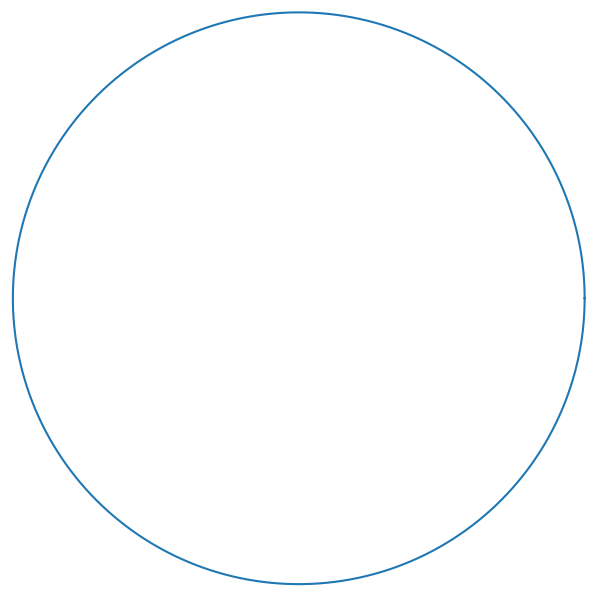

Write Python code to recreate this figure.
# -*- coding: utf-8 -*-

import numpy as np
import matplotlib.pyplot as plt

from numpy import linalg as la


total = 10000


class PoincareDisk:

    def __init__(self):
        fig, ax = plt.subplots(1, 1)
        ax.set_aspect(1)
        self.axis = ax
        self.figure = fig
        self.plt = plt
        self.figure.set_size_inches(7.5, 7.5)
        self.plt.axis('off')
        self.axis.set_xlim([-1.01, 1.01])
        self.axis.set_ylim([-1.01, 1.01])

        self.boundary = self.mkBoundary()

    def plot(self, shape):
        shape.plot(self)
        self.plt.show()
        mng = self.plt.get_current_fig_manager()
        mng.frame.Maximize(True)

    def mkBoundary(self, **xargs):
        b = Boundary()
        b.plot(self, **xargs)
        return b

    def mkPoint(self, u, v, **xargs):
        p = Point(u, v)
        p.plot(self, **xargs)
        return p

    def mkLine(self, p1, p2, **xargs):
        l = Line(p1, p2)
        l.plot(self, **xargs)
        return l

    def distanceBetween(self, o1, o2):
        if o1.kind == 'point' and o2.kind == 'point':
            op2 = o1.x * o1.x + o1.y * o1.y
            oq2 = o2.x * o2.x + o2.y * o2.y
            pq2 = (o1.x - o2.x) * (o1.x - o2.x) + (o1.y - o2.y) * (o1.y - o2.y)
            return np.arccosh(1 + 2 * pq2 / (1 - op2) / (1 - oq2))
        if o1.kind == 'point' and o2.kind == 'line':
            return 0
        if o1.kind == 'line' and o2.kind == 'point':
            return 0
        if o1.kind == 'line' and o2.kind == 'line':
            return 0

    def reflectX(self, p):
        if p.kind == 'point':
            q = Point()
            op = np.mat([[1, 0, 0], [0, -1, 0], [0, 0, 1]])
            m = op.dot(p.to_weierstrass())
            q.from_weierstrass(m)
            return q

    def reflectB(self, p, d):
        if p.kind == 'point':
            q = Point()
            op = np.mat([[-np.cosh(2 * d), 0, np.sinh(2 * d)], [0, 1, 0], [-np.sinh(2 * d), 0, np.cosh(2 * d)]])
            m = op.dot(p.to_weierstrass())
            q.from_weierstrass(m)
            return q

    def reflectTheta(self, p, theta):
        if p.kind == 'point':
            q = Point()
            op = np.mat([[np.cos(2 * theta), np.sin(2 * theta), 0], [np.sinh(2 * theta), -np.cos(2 * theta), 0], [0, 0, 1] ])
            m = op.dot(p.to_weierstrass())
            q.from_weierstrass(m)
            return q

    def show(self, **xargs):
        self.plt.show(**xargs)


class Boundary:

    def __init__(self):
        self.kind = 'boundary'
        self.t = np.linspace(0, 2 * np.pi, total)
        self.x = np.cos(self.t)
        self.y = np.sin(self.t)

    def plot(self, pd, **xargs):
        pd.axis.plot(self.x, self.y, **xargs)

    def points(self):
        for x, y in zip(self.x, self.y):
            yield Point(x, y, visible=False)


instance = PoincareDisk()


class Point:

    def __init__(self, x, y, visible=False):
        self.kind = 'point'
        self.x = np.array([x])
        self.y = np.array([y])
        self.visible = visible

    def plot(self, pd, **xargs):
        if self.visible:
            pd.axis.plot(self.x, self.y, **xargs)

    def to_weierstrass(self):
        x = self.x
        y = self.y
        p = 1 - x * x - y * y
        q = 1 + x * x + y * y
        return np.array([2 * x / p, 2 * y / p, q / p])

    def from_weierstrass(self, x, y, z):
        self.x = x / (1 + z)
        self.y = y / (1 + z)


class Line:

    def __init__(self, u, v, visible=True):
        self.kind = 'line'
        self.visible = visible

        centerx = 0.0
        centery = 0.0
        radius = 1.0

        if u is not None and v is not None:
            if u.kind == 'point' and v.kind == 'point':
                ux = np.array(u.x)
                uy = np.array(u.y)
                vx = np.array(v.x)
                vy = np.array(v.y)
                a = np.sum((uy * (vx * vx + vy * vy) - vy * (ux * ux + uy * uy) + uy - vy) / (2 * (ux * vy - uy * vx)))
                b = np.sum((vx * (uy * uy + ux * ux) - ux * (vy * vy + vx * vx) + vx - ux) / (2 * (ux * vy - uy * vx)))
                centerx = -a
                centery = -b
                radius = np.sqrt(a * a + b * b - 1)
                self.qform = np.array([[1, 0, a],
                                       [0, 1, b],
                                       [a, b, 1]])
                self.det = la.det(self.qform)
                self.eigvals, self.eigvecs = la.eig(self.qform)

            if u.kind == 'line' and v.kind == 'point':
                pass

        self.centerx = centerx
        self.centery = centery
        self.radius = radius
        if self.radius > 1000:
            self.radius = 1000
        self.t = np.linspace(0, 2 * np.pi, total * self.radius)
        self.x = self.centerx + self.radius * np.cos(self.t)
        self.y = self.centery + self.radius * np.sin(self.t)
        self.r = self.x ** 2 + self.y ** 2
        self.x = self.x * (self.r < 1)
        self.y = self.y * (self.r < 1)

    def plot(self, pd, **xargs):
        if self.visible:
            pd.axis.plot(self.x, self.y, **xargs)

    def ideals(self):
        self.kind = 'line'

    def perpendicularAt(self, p):
        ux = p.x - self.centerx
        uy = p.y - self.centery

        mn = np.inf
        s = None
        theta = np.arctan2(self.centerx, self.centery)
        for alpha in np.linspace(-np.pi, np.pi, total):
            x = np.cos(alpha + theta)
            y = np.sin(alpha + theta)
            r = Point(x, y)
            l = Line(p, r, visible=False)
            vx = p.x - l.centerx
            vy = p.y - l.centery
            test = np.abs(ux * vx + uy * vy) / np.sqrt((ux * ux + uy * uy) * (vx * vx + vy * vy))
            if mn > test:
                mn = test
                s = r

        return Line(p, s, visible=True)

    def points(self):
        for x, y in zip(self.x, self.y):
            if x != 0 or y != 0:
                yield Point(x, y, visible=False)
